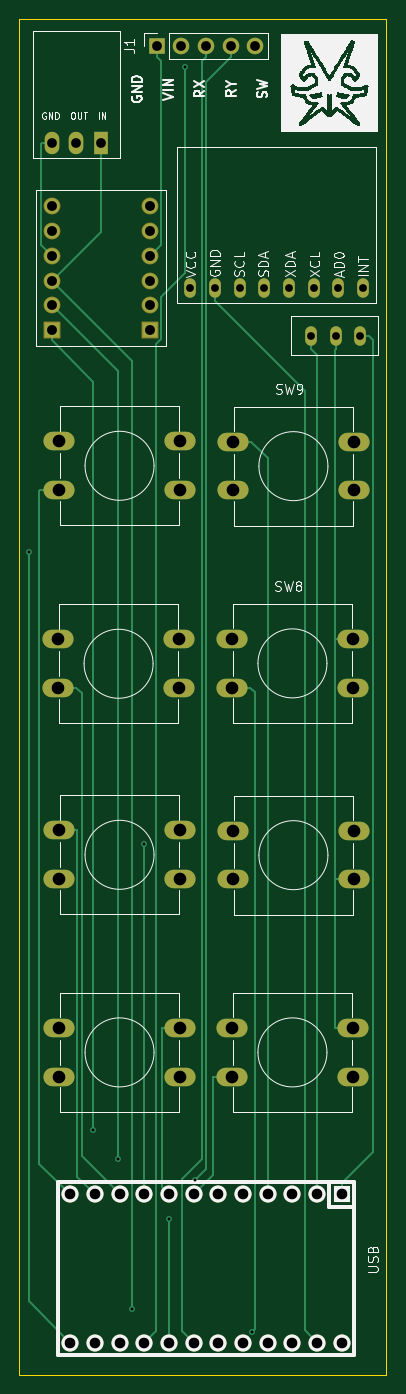
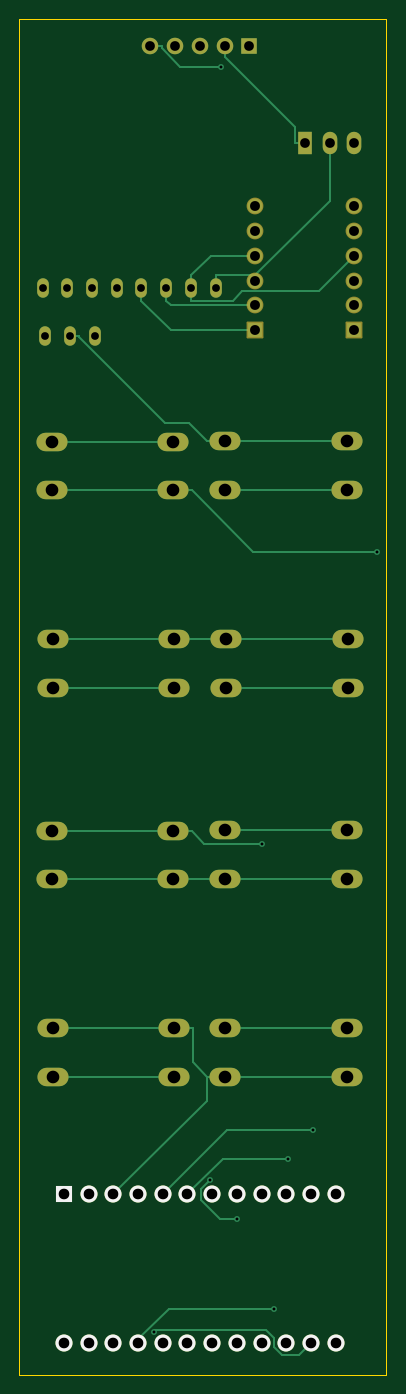
Circuit board: 11 layer files. Board 37.8 x 139.4 mm.
- bottom_copper: fullycustomcontrolle one hand-B_Cu.gbr (11821 bytes)
- bottom_mask: fullycustomcontrolle one hand-B_Mask.gbr (3915 bytes)
- paste: fullycustomcontrolle one hand-B_Paste.gbr (472 bytes)
- bottom_silk: fullycustomcontrolle one hand-B_Silkscreen.gbr (1171 bytes)
- outline: fullycustomcontrolle one hand-Edge_Cuts.gbr (629 bytes)
- top_copper: fullycustomcontrolle one hand-F_Cu.gbr (11606 bytes)
- top_mask: fullycustomcontrolle one hand-F_Mask.gbr (3915 bytes)
- paste: fullycustomcontrolle one hand-F_Paste.gbr (472 bytes)
- top_silk: fullycustomcontrolle one hand-F_Silkscreen.gbr (61199 bytes)
- drill: fullycustomcontrolle one hand-NPTH.drl (265 bytes)
- drill: fullycustomcontrolle one hand-PTH.drl (2022 bytes)

=== bottom_copper: fullycustomcontrolle one hand-B_Cu.gbr (11821 bytes, source omitted) ===
=== bottom_mask: fullycustomcontrolle one hand-B_Mask.gbr ===
%TF.GenerationSoftware,KiCad,Pcbnew,8.0.6*%
%TF.CreationDate,2025-02-23T20:10:21-06:00*%
%TF.ProjectId,fullycustomcontrolle one hand,66756c6c-7963-4757-9374-6f6d636f6e74,rev?*%
%TF.SameCoordinates,Original*%
%TF.FileFunction,Soldermask,Bot*%
%TF.FilePolarity,Negative*%
%FSLAX46Y46*%
G04 Gerber Fmt 4.6, Leading zero omitted, Abs format (unit mm)*
G04 Created by KiCad (PCBNEW 8.0.6) date 2025-02-23 20:10:21*
%MOMM*%
%LPD*%
G01*
G04 APERTURE LIST*
G04 Aperture macros list*
%AMRoundRect*
0 Rectangle with rounded corners*
0 $1 Rounding radius*
0 $2 $3 $4 $5 $6 $7 $8 $9 X,Y pos of 4 corners*
0 Add a 4 corners polygon primitive as box body*
4,1,4,$2,$3,$4,$5,$6,$7,$8,$9,$2,$3,0*
0 Add four circle primitives for the rounded corners*
1,1,$1+$1,$2,$3*
1,1,$1+$1,$4,$5*
1,1,$1+$1,$6,$7*
1,1,$1+$1,$8,$9*
0 Add four rect primitives between the rounded corners*
20,1,$1+$1,$2,$3,$4,$5,0*
20,1,$1+$1,$4,$5,$6,$7,0*
20,1,$1+$1,$6,$7,$8,$9,0*
20,1,$1+$1,$8,$9,$2,$3,0*%
G04 Aperture macros list end*
%ADD10O,3.200000X1.900000*%
%ADD11O,1.200000X2.000000*%
%ADD12R,1.752600X1.752600*%
%ADD13C,1.752600*%
%ADD14R,1.700000X1.700000*%
%ADD15O,1.700000X1.700000*%
%ADD16C,1.728000*%
%ADD17RoundRect,0.102000X0.762000X0.762000X-0.762000X0.762000X-0.762000X-0.762000X0.762000X-0.762000X0*%
%ADD18R,1.500000X2.300000*%
%ADD19O,1.500000X2.300000*%
G04 APERTURE END LIST*
D10*
%TO.C,SW9*%
X197685000Y-66755000D03*
X210185000Y-66755000D03*
X197685000Y-71755000D03*
X210185000Y-71755000D03*
%TD*%
%TO.C,SW8*%
X197585000Y-87035000D03*
X210085000Y-87035000D03*
X197585000Y-92035000D03*
X210085000Y-92035000D03*
%TD*%
D11*
%TO.C,MPU1*%
X193330000Y-50950000D03*
X195870000Y-50950000D03*
X198410000Y-50950000D03*
X200950000Y-50950000D03*
X203490000Y-50950000D03*
X206030000Y-50950000D03*
X208570000Y-50950000D03*
X211110000Y-50950000D03*
%TD*%
%TO.C,SW5*%
X210820000Y-55880000D03*
X208280000Y-55880000D03*
X205740000Y-55880000D03*
%TD*%
D10*
%TO.C,SW6*%
X192205000Y-92075000D03*
X179705000Y-92075000D03*
X192205000Y-87075000D03*
X179705000Y-87075000D03*
%TD*%
D12*
%TO.C,U1*%
X208915000Y-144145000D03*
D13*
X206375000Y-144145000D03*
X203835000Y-144145000D03*
X201295000Y-144145000D03*
X198755000Y-144145000D03*
X196215000Y-144145000D03*
X193675000Y-144145000D03*
X191135000Y-144145000D03*
X188595000Y-144145000D03*
X186055000Y-144145000D03*
X183515000Y-144145000D03*
X180975000Y-144145000D03*
X180975000Y-159385000D03*
X183515000Y-159385000D03*
X186055000Y-159385000D03*
X188595000Y-159385000D03*
X191135000Y-159385000D03*
X193675000Y-159385000D03*
X196215000Y-159385000D03*
X198755000Y-159385000D03*
X201295000Y-159385000D03*
X203835000Y-159385000D03*
X206375000Y-159385000D03*
X208915000Y-159385000D03*
%TD*%
D10*
%TO.C,SW7*%
X179805000Y-106720000D03*
X192305000Y-106720000D03*
X179805000Y-111720000D03*
X192305000Y-111720000D03*
%TD*%
D14*
%TO.C,J1*%
X189865000Y-26010000D03*
D15*
X192405000Y-26010000D03*
X194945000Y-26010000D03*
X197485000Y-26010000D03*
X200025000Y-26010000D03*
%TD*%
D10*
%TO.C,SW1*%
X197685000Y-106760000D03*
X210185000Y-106760000D03*
X197685000Y-111760000D03*
X210185000Y-111760000D03*
%TD*%
D16*
%TO.C,U3*%
X179070000Y-47625000D03*
X189230000Y-47625000D03*
X179070000Y-50165000D03*
D17*
X179070000Y-55245000D03*
D16*
X179070000Y-52705000D03*
X179070000Y-45085000D03*
X179070000Y-42545000D03*
X189230000Y-50165000D03*
D17*
X189230000Y-55245000D03*
D16*
X189230000Y-52705000D03*
X189230000Y-45085000D03*
X189230000Y-42545000D03*
%TD*%
D10*
%TO.C,SW2*%
X210085000Y-132040000D03*
X197585000Y-132040000D03*
X210085000Y-127040000D03*
X197585000Y-127040000D03*
%TD*%
%TO.C,SW3*%
X192305000Y-71715000D03*
X179805000Y-71715000D03*
X192305000Y-66715000D03*
X179805000Y-66715000D03*
%TD*%
D18*
%TO.C,U2*%
X184100000Y-36015000D03*
D19*
X181560000Y-36015000D03*
X179110000Y-36015000D03*
%TD*%
D10*
%TO.C,SW4*%
X179805000Y-127040000D03*
X192305000Y-127040000D03*
X179805000Y-132040000D03*
X192305000Y-132040000D03*
%TD*%
M02*

=== paste: fullycustomcontrolle one hand-B_Paste.gbr ===
%TF.GenerationSoftware,KiCad,Pcbnew,8.0.6*%
%TF.CreationDate,2025-02-23T20:10:21-06:00*%
%TF.ProjectId,fullycustomcontrolle one hand,66756c6c-7963-4757-9374-6f6d636f6e74,rev?*%
%TF.SameCoordinates,Original*%
%TF.FileFunction,Paste,Bot*%
%TF.FilePolarity,Positive*%
%FSLAX46Y46*%
G04 Gerber Fmt 4.6, Leading zero omitted, Abs format (unit mm)*
G04 Created by KiCad (PCBNEW 8.0.6) date 2025-02-23 20:10:21*
%MOMM*%
%LPD*%
G01*
G04 APERTURE LIST*
G04 APERTURE END LIST*
M02*

=== bottom_silk: fullycustomcontrolle one hand-B_Silkscreen.gbr ===
%TF.GenerationSoftware,KiCad,Pcbnew,8.0.6*%
%TF.CreationDate,2025-02-23T20:10:21-06:00*%
%TF.ProjectId,fullycustomcontrolle one hand,66756c6c-7963-4757-9374-6f6d636f6e74,rev?*%
%TF.SameCoordinates,Original*%
%TF.FileFunction,Legend,Bot*%
%TF.FilePolarity,Positive*%
%FSLAX46Y46*%
G04 Gerber Fmt 4.6, Leading zero omitted, Abs format (unit mm)*
G04 Created by KiCad (PCBNEW 8.0.6) date 2025-02-23 20:10:21*
%MOMM*%
%LPD*%
G01*
G04 APERTURE LIST*
%ADD10R,1.752600X1.752600*%
%ADD11C,1.752600*%
G04 APERTURE END LIST*
D10*
%TO.C,U1*%
X208915000Y-144145000D03*
D11*
X206375000Y-144145000D03*
X203835000Y-144145000D03*
X201295000Y-144145000D03*
X198755000Y-144145000D03*
X196215000Y-144145000D03*
X193675000Y-144145000D03*
X191135000Y-144145000D03*
X188595000Y-144145000D03*
X186055000Y-144145000D03*
X183515000Y-144145000D03*
X180975000Y-144145000D03*
X180975000Y-159385000D03*
X183515000Y-159385000D03*
X186055000Y-159385000D03*
X188595000Y-159385000D03*
X191135000Y-159385000D03*
X193675000Y-159385000D03*
X196215000Y-159385000D03*
X198755000Y-159385000D03*
X201295000Y-159385000D03*
X203835000Y-159385000D03*
X206375000Y-159385000D03*
X208915000Y-159385000D03*
%TD*%
M02*

=== outline: fullycustomcontrolle one hand-Edge_Cuts.gbr ===
%TF.GenerationSoftware,KiCad,Pcbnew,8.0.6*%
%TF.CreationDate,2025-02-23T20:10:21-06:00*%
%TF.ProjectId,fullycustomcontrolle one hand,66756c6c-7963-4757-9374-6f6d636f6e74,rev?*%
%TF.SameCoordinates,Original*%
%TF.FileFunction,Profile,NP*%
%FSLAX46Y46*%
G04 Gerber Fmt 4.6, Leading zero omitted, Abs format (unit mm)*
G04 Created by KiCad (PCBNEW 8.0.6) date 2025-02-23 20:10:21*
%MOMM*%
%LPD*%
G01*
G04 APERTURE LIST*
%TA.AperFunction,Profile*%
%ADD10C,0.050000*%
%TD*%
G04 APERTURE END LIST*
D10*
X175750000Y-23250000D02*
X213500000Y-23250000D01*
X213500000Y-162675000D01*
X175750000Y-162675000D01*
X175750000Y-23250000D01*
M02*

=== top_copper: fullycustomcontrolle one hand-F_Cu.gbr (11606 bytes, source omitted) ===
=== top_mask: fullycustomcontrolle one hand-F_Mask.gbr ===
%TF.GenerationSoftware,KiCad,Pcbnew,8.0.6*%
%TF.CreationDate,2025-02-23T20:10:21-06:00*%
%TF.ProjectId,fullycustomcontrolle one hand,66756c6c-7963-4757-9374-6f6d636f6e74,rev?*%
%TF.SameCoordinates,Original*%
%TF.FileFunction,Soldermask,Top*%
%TF.FilePolarity,Negative*%
%FSLAX46Y46*%
G04 Gerber Fmt 4.6, Leading zero omitted, Abs format (unit mm)*
G04 Created by KiCad (PCBNEW 8.0.6) date 2025-02-23 20:10:21*
%MOMM*%
%LPD*%
G01*
G04 APERTURE LIST*
G04 Aperture macros list*
%AMRoundRect*
0 Rectangle with rounded corners*
0 $1 Rounding radius*
0 $2 $3 $4 $5 $6 $7 $8 $9 X,Y pos of 4 corners*
0 Add a 4 corners polygon primitive as box body*
4,1,4,$2,$3,$4,$5,$6,$7,$8,$9,$2,$3,0*
0 Add four circle primitives for the rounded corners*
1,1,$1+$1,$2,$3*
1,1,$1+$1,$4,$5*
1,1,$1+$1,$6,$7*
1,1,$1+$1,$8,$9*
0 Add four rect primitives between the rounded corners*
20,1,$1+$1,$2,$3,$4,$5,0*
20,1,$1+$1,$4,$5,$6,$7,0*
20,1,$1+$1,$6,$7,$8,$9,0*
20,1,$1+$1,$8,$9,$2,$3,0*%
G04 Aperture macros list end*
%ADD10O,3.200000X1.900000*%
%ADD11O,1.200000X2.000000*%
%ADD12R,1.752600X1.752600*%
%ADD13C,1.752600*%
%ADD14R,1.700000X1.700000*%
%ADD15O,1.700000X1.700000*%
%ADD16C,1.728000*%
%ADD17RoundRect,0.102000X0.762000X0.762000X-0.762000X0.762000X-0.762000X-0.762000X0.762000X-0.762000X0*%
%ADD18R,1.500000X2.300000*%
%ADD19O,1.500000X2.300000*%
G04 APERTURE END LIST*
D10*
%TO.C,SW9*%
X197685000Y-66755000D03*
X210185000Y-66755000D03*
X197685000Y-71755000D03*
X210185000Y-71755000D03*
%TD*%
%TO.C,SW8*%
X197585000Y-87035000D03*
X210085000Y-87035000D03*
X197585000Y-92035000D03*
X210085000Y-92035000D03*
%TD*%
D11*
%TO.C,MPU1*%
X193330000Y-50950000D03*
X195870000Y-50950000D03*
X198410000Y-50950000D03*
X200950000Y-50950000D03*
X203490000Y-50950000D03*
X206030000Y-50950000D03*
X208570000Y-50950000D03*
X211110000Y-50950000D03*
%TD*%
%TO.C,SW5*%
X210820000Y-55880000D03*
X208280000Y-55880000D03*
X205740000Y-55880000D03*
%TD*%
D10*
%TO.C,SW6*%
X192205000Y-92075000D03*
X179705000Y-92075000D03*
X192205000Y-87075000D03*
X179705000Y-87075000D03*
%TD*%
D12*
%TO.C,U1*%
X208915000Y-144145000D03*
D13*
X206375000Y-144145000D03*
X203835000Y-144145000D03*
X201295000Y-144145000D03*
X198755000Y-144145000D03*
X196215000Y-144145000D03*
X193675000Y-144145000D03*
X191135000Y-144145000D03*
X188595000Y-144145000D03*
X186055000Y-144145000D03*
X183515000Y-144145000D03*
X180975000Y-144145000D03*
X180975000Y-159385000D03*
X183515000Y-159385000D03*
X186055000Y-159385000D03*
X188595000Y-159385000D03*
X191135000Y-159385000D03*
X193675000Y-159385000D03*
X196215000Y-159385000D03*
X198755000Y-159385000D03*
X201295000Y-159385000D03*
X203835000Y-159385000D03*
X206375000Y-159385000D03*
X208915000Y-159385000D03*
%TD*%
D10*
%TO.C,SW7*%
X179805000Y-106720000D03*
X192305000Y-106720000D03*
X179805000Y-111720000D03*
X192305000Y-111720000D03*
%TD*%
D14*
%TO.C,J1*%
X189865000Y-26010000D03*
D15*
X192405000Y-26010000D03*
X194945000Y-26010000D03*
X197485000Y-26010000D03*
X200025000Y-26010000D03*
%TD*%
D10*
%TO.C,SW1*%
X197685000Y-106760000D03*
X210185000Y-106760000D03*
X197685000Y-111760000D03*
X210185000Y-111760000D03*
%TD*%
D16*
%TO.C,U3*%
X179070000Y-47625000D03*
X189230000Y-47625000D03*
X179070000Y-50165000D03*
D17*
X179070000Y-55245000D03*
D16*
X179070000Y-52705000D03*
X179070000Y-45085000D03*
X179070000Y-42545000D03*
X189230000Y-50165000D03*
D17*
X189230000Y-55245000D03*
D16*
X189230000Y-52705000D03*
X189230000Y-45085000D03*
X189230000Y-42545000D03*
%TD*%
D10*
%TO.C,SW2*%
X210085000Y-132040000D03*
X197585000Y-132040000D03*
X210085000Y-127040000D03*
X197585000Y-127040000D03*
%TD*%
%TO.C,SW3*%
X192305000Y-71715000D03*
X179805000Y-71715000D03*
X192305000Y-66715000D03*
X179805000Y-66715000D03*
%TD*%
D18*
%TO.C,U2*%
X184100000Y-36015000D03*
D19*
X181560000Y-36015000D03*
X179110000Y-36015000D03*
%TD*%
D10*
%TO.C,SW4*%
X179805000Y-127040000D03*
X192305000Y-127040000D03*
X179805000Y-132040000D03*
X192305000Y-132040000D03*
%TD*%
M02*

=== paste: fullycustomcontrolle one hand-F_Paste.gbr ===
%TF.GenerationSoftware,KiCad,Pcbnew,8.0.6*%
%TF.CreationDate,2025-02-23T20:10:21-06:00*%
%TF.ProjectId,fullycustomcontrolle one hand,66756c6c-7963-4757-9374-6f6d636f6e74,rev?*%
%TF.SameCoordinates,Original*%
%TF.FileFunction,Paste,Top*%
%TF.FilePolarity,Positive*%
%FSLAX46Y46*%
G04 Gerber Fmt 4.6, Leading zero omitted, Abs format (unit mm)*
G04 Created by KiCad (PCBNEW 8.0.6) date 2025-02-23 20:10:21*
%MOMM*%
%LPD*%
G01*
G04 APERTURE LIST*
G04 APERTURE END LIST*
M02*

=== top_silk: fullycustomcontrolle one hand-F_Silkscreen.gbr (61199 bytes, source omitted) ===
=== drill: fullycustomcontrolle one hand-NPTH.drl ===
M48
; DRILL file {KiCad 8.0.6} date 2025-02-23T20:10:17-0600
; FORMAT={-:-/ absolute / inch / decimal}
; #@! TF.CreationDate,2025-02-23T20:10:17-06:00
; #@! TF.GenerationSoftware,Kicad,Pcbnew,8.0.6
; #@! TF.FileFunction,NonPlated,1,2,NPTH
FMAT,2
INCH
%
G90
G05
M30

=== drill: fullycustomcontrolle one hand-PTH.drl ===
M48
; DRILL file {KiCad 8.0.6} date 2025-02-23T20:10:17-0600
; FORMAT={-:-/ absolute / inch / decimal}
; #@! TF.CreationDate,2025-02-23T20:10:17-06:00
; #@! TF.GenerationSoftware,Kicad,Pcbnew,8.0.6
; #@! TF.FileFunction,Plated,1,2,PTH
FMAT,2
INCH
; #@! TA.AperFunction,Plated,PTH,ViaDrill
T1C0.0118
; #@! TA.AperFunction,Plated,PTH,ComponentDrill
T2C0.0315
; #@! TA.AperFunction,Plated,PTH,ComponentDrill
T3C0.0394
; #@! TA.AperFunction,Plated,PTH,ComponentDrill
T4C0.0400
; #@! TA.AperFunction,Plated,PTH,ComponentDrill
T5C0.0430
; #@! TA.AperFunction,Plated,PTH,ComponentDrill
T6C0.0512
%
G90
G05
T1
X6.9578Y-3.0751
X7.2177Y-5.4143
X7.3177Y-5.5313
X7.375Y-6.137
X7.4234Y-4.2545
X7.525Y-5.7736
X7.5892Y-1.1109
X7.6318Y-5.617
X7.861Y-6.2317
T2
X7.6114Y-2.0059
X7.7114Y-2.0059
X7.8114Y-2.0059
X7.9114Y-2.0059
X8.0114Y-2.0059
X8.1Y-2.2
X8.1114Y-2.0059
X8.2Y-2.2
X8.2114Y-2.0059
X8.3Y-2.2
X8.3114Y-2.0059
T3
X7.0516Y-1.4179
X7.148Y-1.4179
X7.248Y-1.4179
X7.475Y-1.024
X7.575Y-1.024
X7.675Y-1.024
X7.775Y-1.024
X7.875Y-1.024
T4
X7.05Y-1.675
X7.05Y-1.775
X7.05Y-1.875
X7.05Y-1.975
X7.05Y-2.075
X7.05Y-2.175
X7.45Y-1.675
X7.45Y-1.775
X7.45Y-1.875
X7.45Y-1.975
X7.45Y-2.075
X7.45Y-2.175
T5
X7.125Y-5.675
X7.125Y-6.275
X7.225Y-5.675
X7.225Y-6.275
X7.325Y-5.675
X7.325Y-6.275
X7.425Y-5.675
X7.425Y-6.275
X7.525Y-5.675
X7.525Y-6.275
X7.625Y-5.675
X7.625Y-6.275
X7.725Y-5.675
X7.725Y-6.275
X7.825Y-5.675
X7.825Y-6.275
X7.925Y-5.675
X7.925Y-6.275
X8.025Y-5.675
X8.025Y-6.275
X8.125Y-5.675
X8.125Y-6.275
X8.225Y-5.675
X8.225Y-6.275
T6
X7.075Y-3.4281
X7.075Y-3.625
X7.0789Y-2.6266
X7.0789Y-2.8234
X7.0789Y-4.2016
X7.0789Y-4.3984
X7.0789Y-5.0016
X7.0789Y-5.1984
X7.5671Y-3.4281
X7.5671Y-3.625
X7.5711Y-2.6266
X7.5711Y-2.8234
X7.5711Y-4.2016
X7.5711Y-4.3984
X7.5711Y-5.0016
X7.5711Y-5.1984
X7.7789Y-3.4266
X7.7789Y-3.6234
X7.7789Y-5.0016
X7.7789Y-5.1984
X7.7829Y-2.6281
X7.7829Y-2.825
X7.7829Y-4.2031
X7.7829Y-4.4
X8.2711Y-3.4266
X8.2711Y-3.6234
X8.2711Y-5.0016
X8.2711Y-5.1984
X8.275Y-2.6281
X8.275Y-2.825
X8.275Y-4.2031
X8.275Y-4.4
M30

